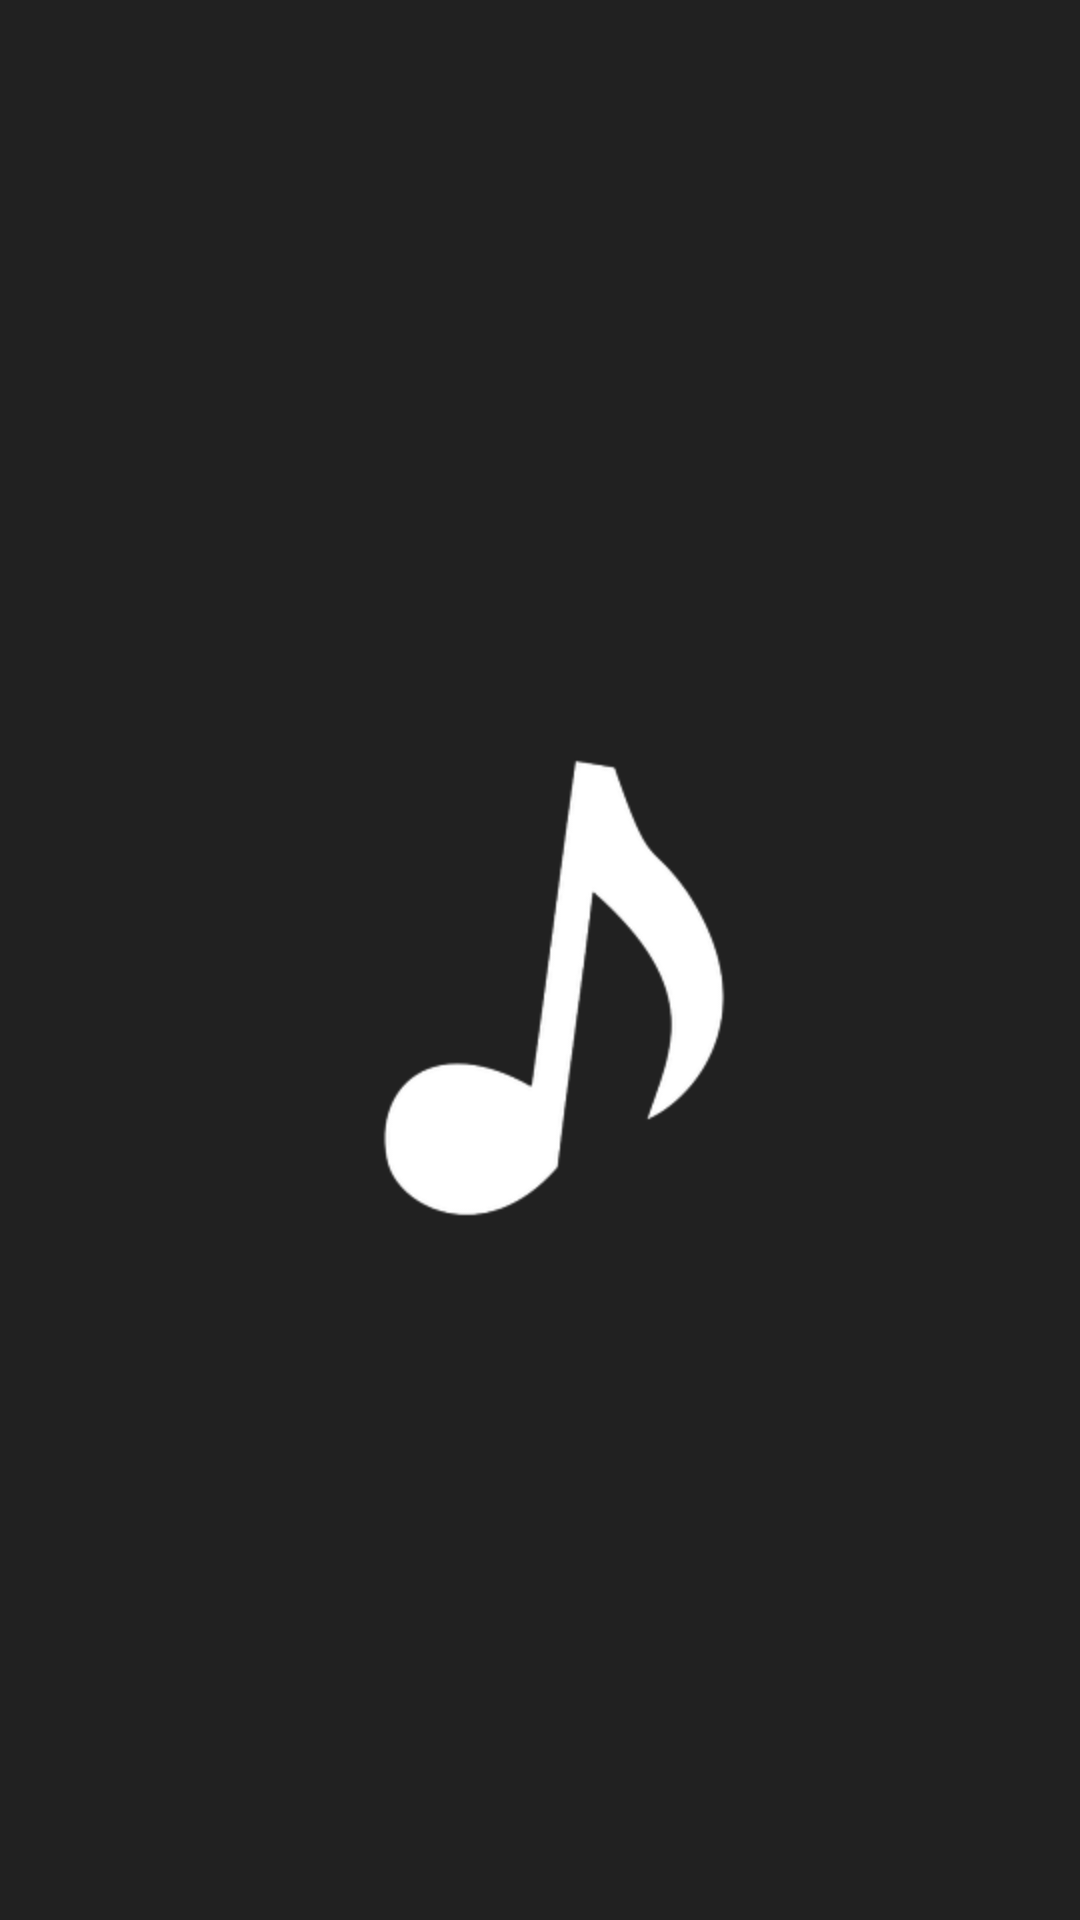

Android layout source for this screen:
<!-- AndroidManifest.xml: application theme Theme.Lyrical -->
<!-- res/layout/activity_splash_scn.xml -->
<?xml version="1.0" encoding="utf-8"?>
<androidx.constraintlayout.widget.ConstraintLayout xmlns:android="http://schemas.android.com/apk/res/android"
    xmlns:app="http://schemas.android.com/apk/res-auto"
    xmlns:tools="http://schemas.android.com/tools"
    android:layout_width="match_parent"
    android:layout_height="match_parent"
    android:background="#212121"
    tools:context=".SplashScn">

    <ImageView
        android:id="@+id/imageView"
        android:layout_width="match_parent"
        android:layout_height="300dp"
        android:src="@drawable/musnot"
        app:layout_constraintBottom_toBottomOf="parent"
        app:layout_constraintEnd_toEndOf="parent"
        app:layout_constraintHorizontal_bias="0.497"
        app:layout_constraintStart_toStartOf="parent"
        app:layout_constraintTop_toTopOf="parent"
        app:layout_constraintVertical_bias="0.499" />


</androidx.constraintlayout.widget.ConstraintLayout>
<!-- resources referenced by this layout -->
<resources>
  <!-- drawable musnot: png bitmap (drawable-hdpi, 5473 bytes) -->
  <style name="Theme.Lyrical" parent="Theme.MaterialComponents.Light.NoActionBar">
          
          <item name="colorPrimary">@color/black</item>
          <item name="colorPrimaryVariant">@color/black</item>
          <item name="colorOnPrimary">@color/black</item>
          
          <item name="colorSecondary">@color/black</item>
          <item name="colorSecondaryVariant">@color/black</item>
          <item name="colorOnSecondary">@color/black</item>
          
          <item name="android:statusBarColor" tools:targetApi="l">?attr/colorPrimaryVariant</item>
          
      </style>
  <color name="black">#212121</color>
</resources>
